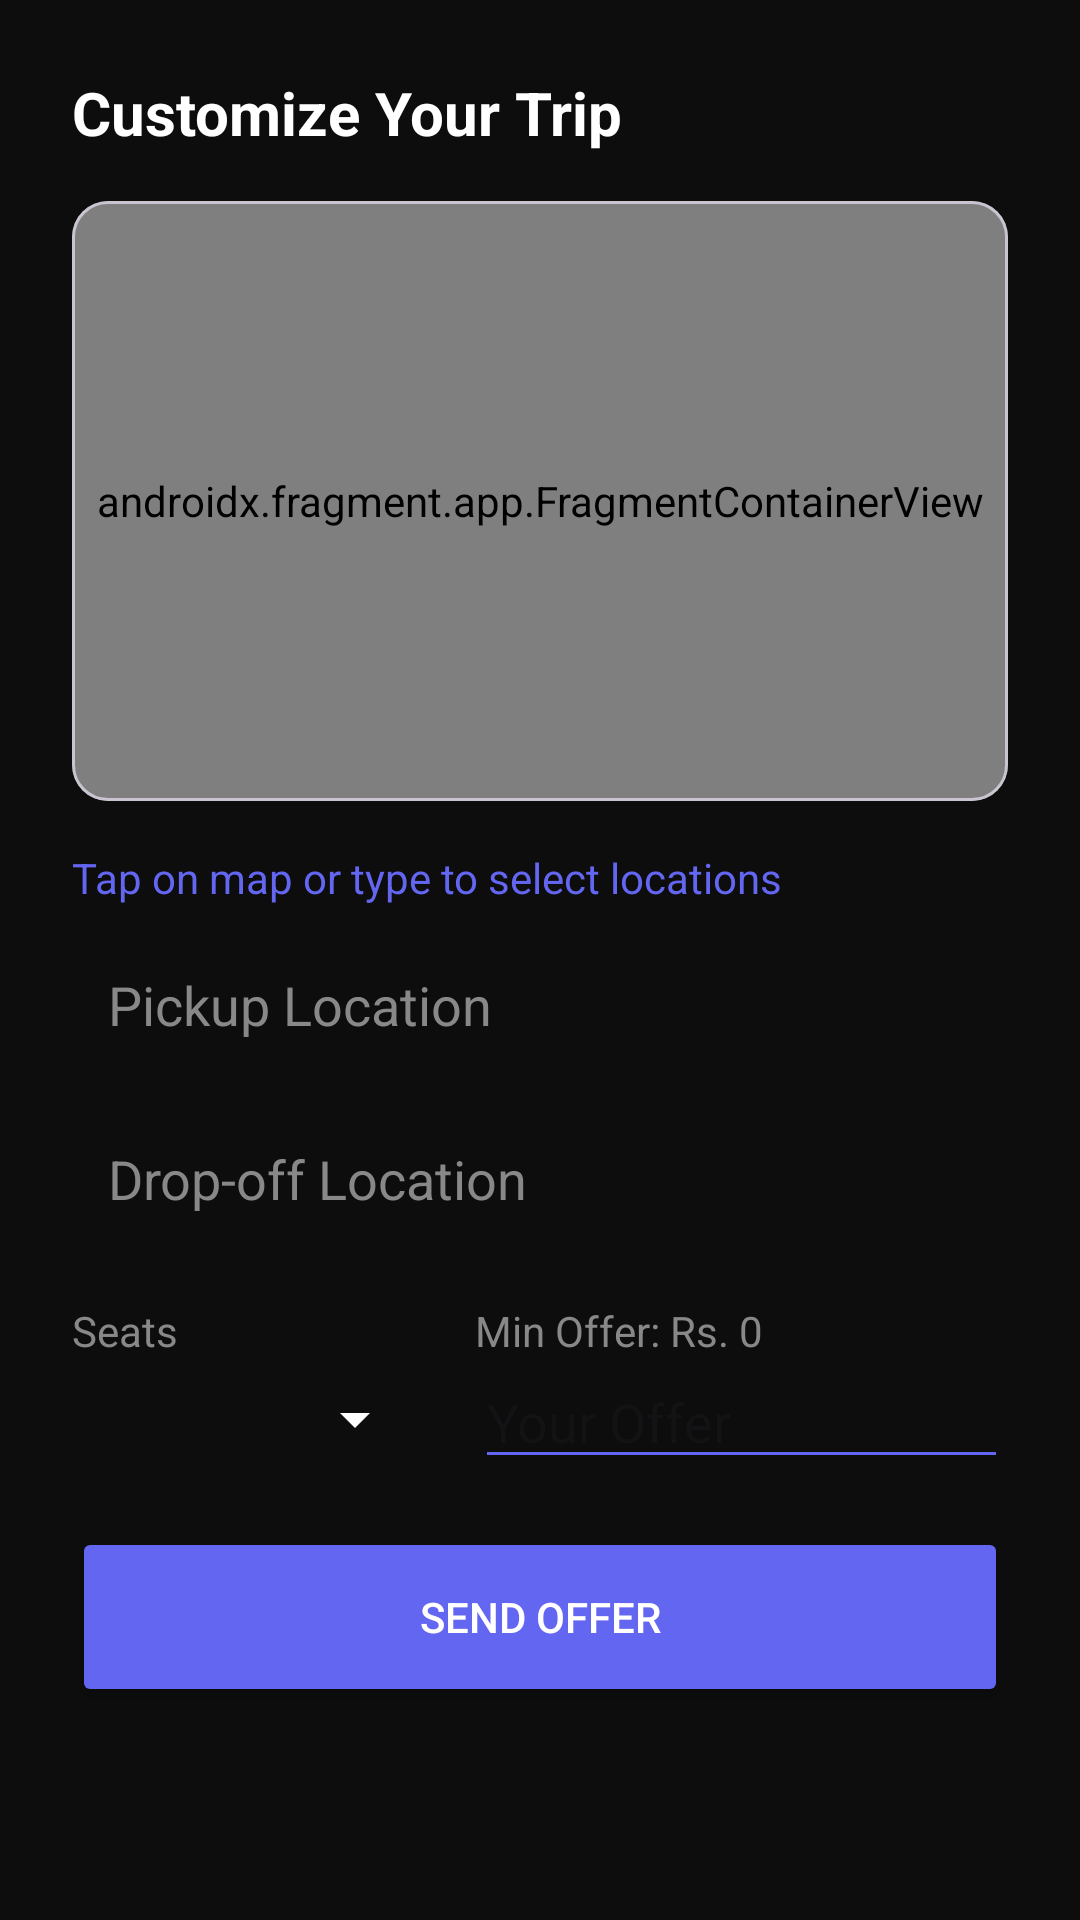

The Android layout XML behind this screen, and the referenced resources:
<!-- AndroidManifest.xml: application theme Theme.Carpoolproject -->
<!-- res/layout/layout_booking_offer.xml -->
<?xml version="1.0" encoding="utf-8"?>
<androidx.core.widget.NestedScrollView xmlns:android="http://schemas.android.com/apk/res/android"
    xmlns:app="http://schemas.android.com/apk/res-auto"
    android:layout_width="match_parent"
    android:layout_height="wrap_content"
    android:background="@color/background_dark"
    android:fillViewport="true">

    <LinearLayout
        android:layout_width="match_parent"
        android:layout_height="wrap_content"
        android:orientation="vertical"
        android:padding="24dp">

        <TextView
            android:layout_width="wrap_content"
            android:layout_height="wrap_content"
            android:text="Customize Your Trip"
            android:textColor="@color/white"
            android:textSize="20sp"
            android:textStyle="bold"
            android:layout_marginBottom="16dp" />

        <com.google.android.material.card.MaterialCardView
            android:layout_width="match_parent"
            android:layout_height="200dp"
            android:layout_marginBottom="16dp"
            app:cardCornerRadius="12dp">
            <androidx.fragment.app.FragmentContainerView
                android:id="@+id/bookingMapContainer"
                android:name="com.google.android.gms.maps.SupportMapFragment"
                android:layout_width="match_parent"
                android:layout_height="match_parent" />
        </com.google.android.material.card.MaterialCardView>

        <TextView
            android:id="@+id/tvBookingInstruction"
            android:layout_width="wrap_content"
            android:layout_height="wrap_content"
            android:text="Tap on map or type to select locations"
            android:textColor="@color/primary_blue"
            android:layout_marginBottom="8dp"/>

        <EditText
            android:id="@+id/etPickup"
            android:layout_width="match_parent"
            android:layout_height="50dp"
            android:hint="Pickup Location"
            android:textColor="@color/white"
            android:textColorHint="#888888"
            android:background="@drawable/edit_text_bg"
            android:padding="12dp"
            android:imeOptions="actionSearch"
            android:inputType="textPostalAddress"
            android:layout_marginBottom="8dp"/>

        <androidx.recyclerview.widget.RecyclerView
            android:id="@+id/rvSuggestions"
            android:layout_width="match_parent"
            android:layout_height="wrap_content"
            android:maxHeight="150dp"
            android:visibility="gone"
            android:layout_marginBottom="8dp" />

        <EditText
            android:id="@+id/etDropoff"
            android:layout_width="match_parent"
            android:layout_height="50dp"
            android:hint="Drop-off Location"
            android:textColor="@color/white"
            android:textColorHint="#888888"
            android:background="@drawable/edit_text_bg"
            android:padding="12dp"
            android:imeOptions="actionSearch"
            android:inputType="textPostalAddress"
            android:layout_marginBottom="16dp"/>

        <LinearLayout
            android:layout_width="match_parent"
            android:layout_height="wrap_content"
            android:orientation="horizontal"
            android:layout_marginBottom="16dp">

            <LinearLayout
                android:layout_width="0dp"
                android:layout_height="wrap_content"
                android:layout_weight="1"
                android:orientation="vertical">
                <TextView android:layout_width="wrap_content" android:layout_height="wrap_content" android:text="Seats" android:textColor="#888888" />
                <Spinner android:id="@+id/spinnerSeats" android:layout_width="match_parent" android:layout_height="40dp" android:backgroundTint="@color/white"/>
            </LinearLayout>

            <LinearLayout
                android:layout_width="0dp"
                android:layout_height="wrap_content"
                android:layout_weight="1.5"
                android:orientation="vertical"
                android:layout_marginStart="16dp">
                <TextView android:id="@+id/tvMinRate" android:layout_width="wrap_content" android:layout_height="wrap_content" android:text="Min Offer: Rs. 0" android:textColor="#888888" />
                <EditText
                    android:id="@+id/etOfferPrice"
                    android:layout_width="match_parent"
                    android:layout_height="40dp"
                    android:hint="Your Offer"
                    android:inputType="numberDecimal"
                    android:textColor="@color/white"
                    android:backgroundTint="@color/primary_blue"/>
            </LinearLayout>
        </LinearLayout>

        <Button
            android:id="@+id/btnConfirmBooking"
            android:layout_width="match_parent"
            android:layout_height="60dp"
            android:text="Send Offer"
            android:backgroundTint="@color/primary_blue"
            android:textColor="@color/white"/>

    </LinearLayout>
</androidx.core.widget.NestedScrollView>
<!-- resources referenced by this layout -->
<resources>
  <color name="background_dark">#0D0D0D</color>
  <color name="primary_blue">#6366F1</color>
  <color name="white">#FFFFFFFF</color>
  <style name="Theme.Carpoolproject" parent="Base.Theme.Carpoolproject" />
  <style name="Base.Theme.Carpoolproject" parent="Theme.Material3.DayNight.NoActionBar">
      </style>
</resources>
